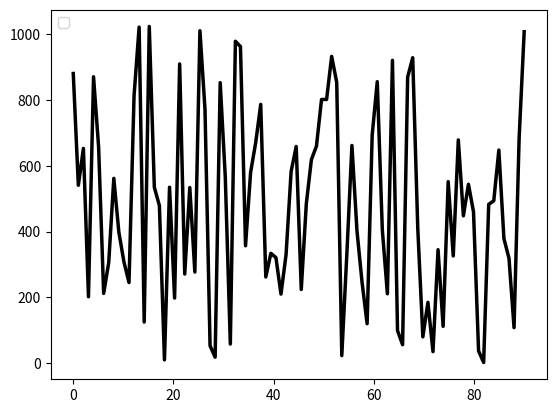

The script that saved this image:
# -*- coding: utf-8 -*-
"""
Created on Wed Apr 13 14:37:35 2022

[redacted]
"""
import numpy as np
import matplotlib.pyplot as plt
from random import randint

class WhiteNoise:
    
    def __init__(self, size = 100):
        self.noise = [randint(0, 1024) for i in range(size)]
        return

    def GraphWhiteNoise(self):
        graph = np.linspace(0, len(self.noise), len(self.noise), endpoint=True)
        plt.plot(graph, self.noise, color="black", linewidth=2.5, linestyle="-")
        plt.legend(loc='upper left', frameon=True)
        plt.show()
    
    def __repr__(self):
        return str(self.noise)

Noise = WhiteNoise(size = 90)
print(Noise.GraphWhiteNoise())